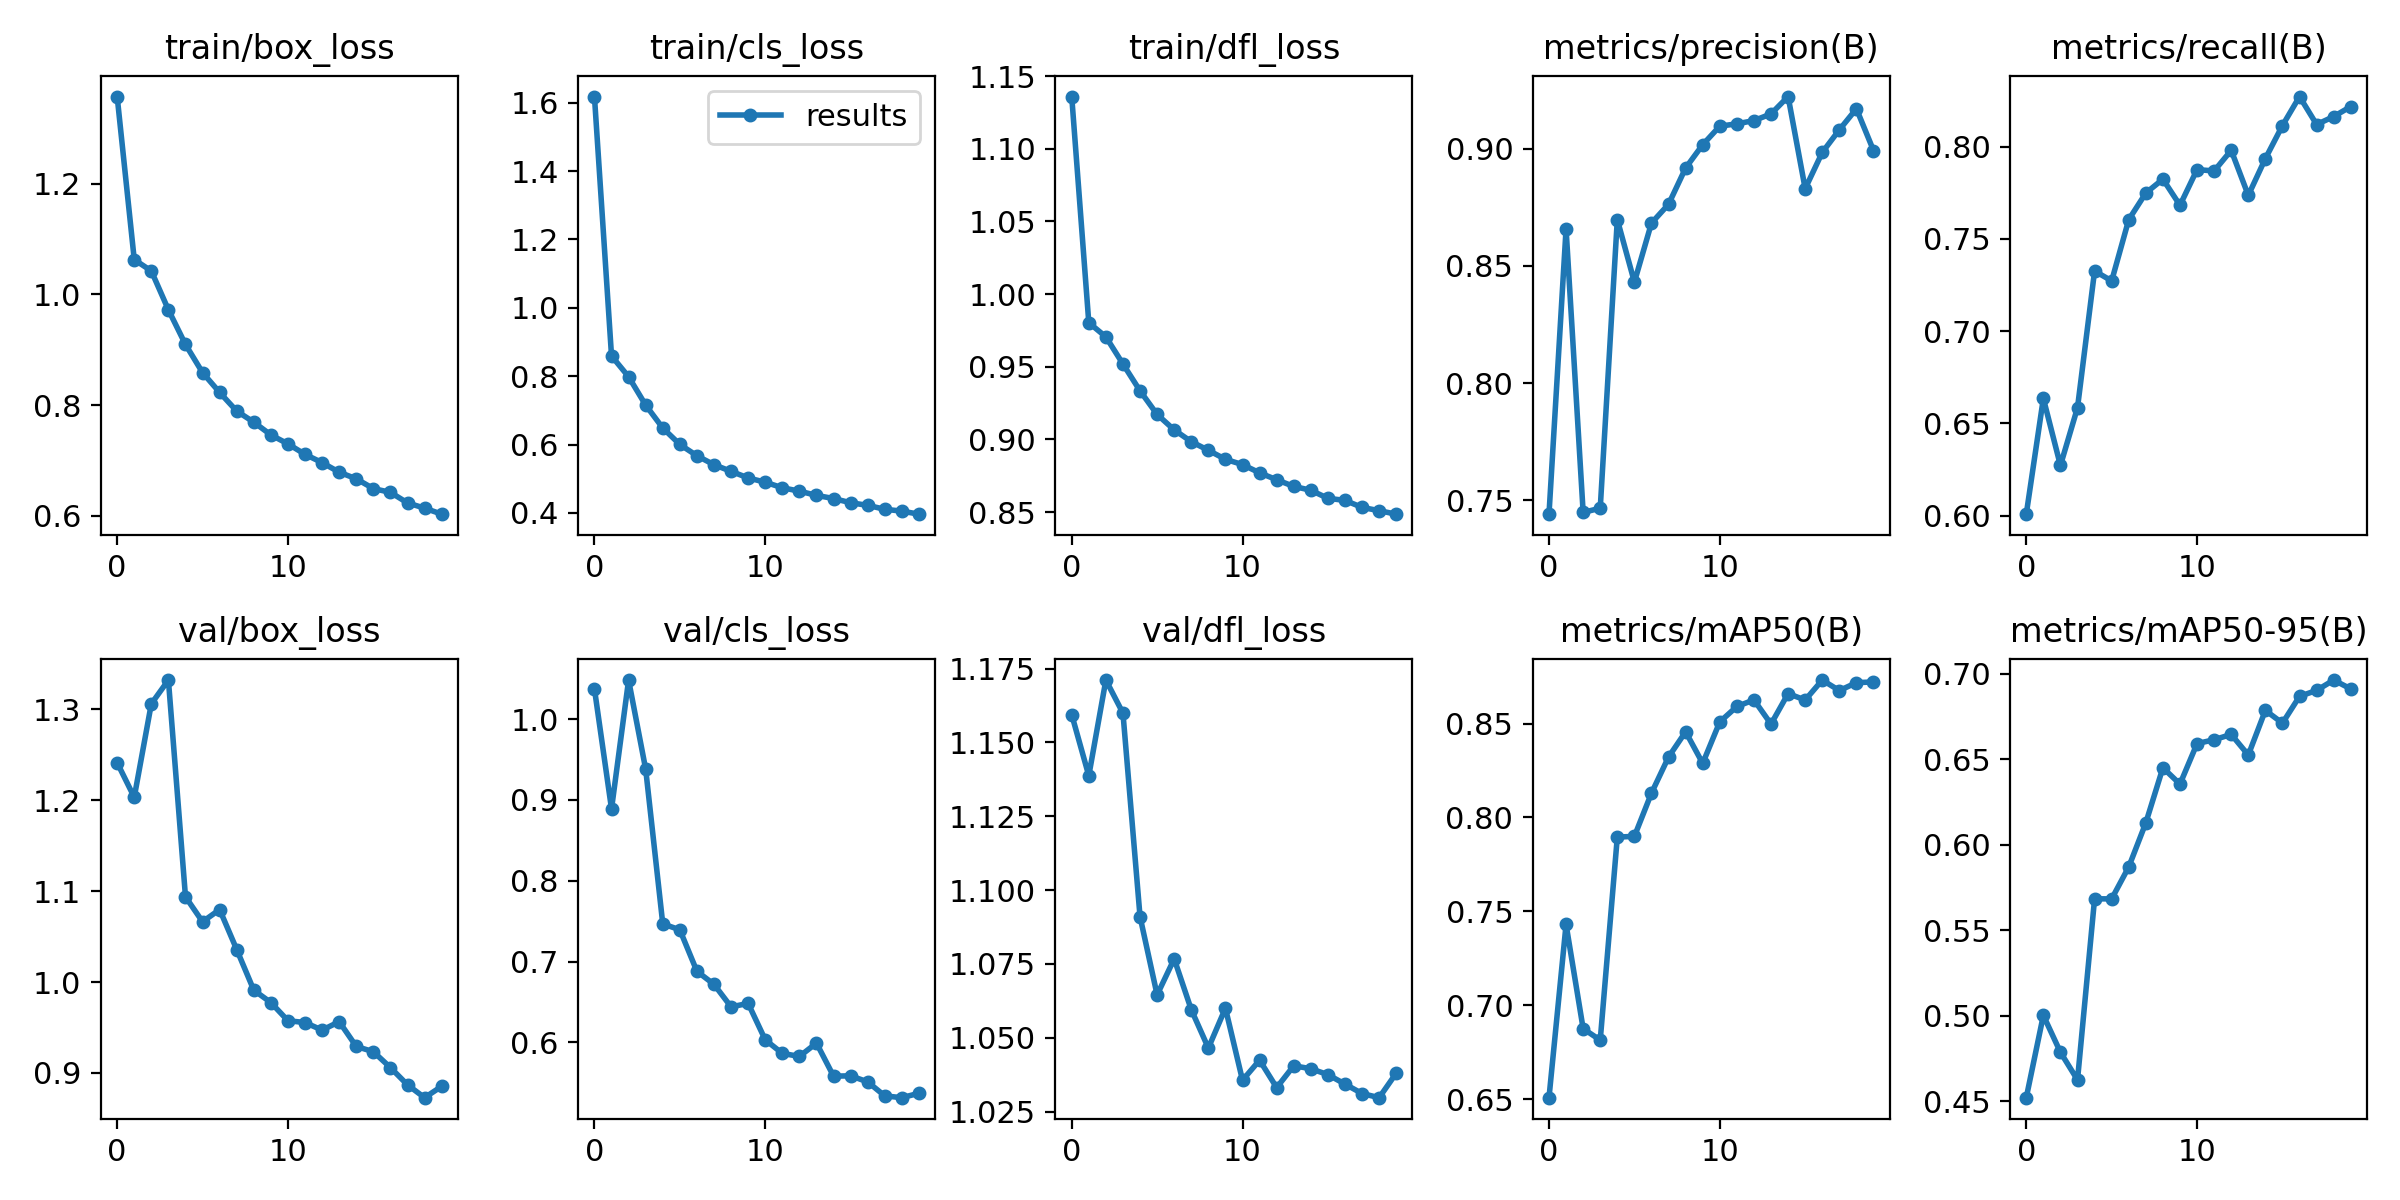

The table this chart was drawn from, first rows:
epoch, train/box_loss, train/cls_loss, train/dfl_loss, metrics/precision(B), metrics/recall(B), metrics/mAP50(B), metrics/mAP50-95(B), val/box_loss, val/cls_loss, val/dfl_loss, lr/pg0, lr/pg1, lr/pg2
0, 1.358, 1.618, 1.136, 0.744, 0.6008, 0.6507, 0.452, 1.241, 1.037, 1.159, 0.07008, 0.003325, 0.003325
1, 1.063, 0.8593, 0.9803, 0.8658, 0.6635, 0.743, 0.5002, 1.203, 0.8888, 1.139, 0.03975, 0.006329, 0.006329
2, 1.042, 0.7984, 0.9706, 0.7448, 0.6272, 0.6875, 0.4786, 1.306, 1.048, 1.171, 0.009087, 0.009002, 0.009002
3, 0.9722, 0.7154, 0.9519, 0.7466, 0.6585, 0.6814, 0.4624, 1.332, 0.9379, 1.16, 0.008515, 0.008515, 0.008515
4, 0.9095, 0.6486, 0.9335, 0.8698, 0.7326, 0.7895, 0.5683, 1.094, 0.7466, 1.091, 0.008515, 0.008515, 0.008515
5, 0.8587, 0.6005, 0.9172, 0.8431, 0.7272, 0.7899, 0.5683, 1.066, 0.7393, 1.065, 0.00802, 0.00802, 0.00802
6, 0.8228, 0.5674, 0.9066, 0.8683, 0.7604, 0.813, 0.5869, 1.08, 0.688, 1.077, 0.007525, 0.007525, 0.007525
7, 0.7891, 0.5412, 0.8985, 0.8763, 0.7748, 0.8322, 0.6127, 1.036, 0.6718, 1.06, 0.00703, 0.00703, 0.00703
8, 0.769, 0.5218, 0.8925, 0.8918, 0.7823, 0.8457, 0.645, 0.991, 0.644, 1.046, 0.006535, 0.006535, 0.006535
9, 0.746, 0.5025, 0.8863, 0.9017, 0.7682, 0.8288, 0.6354, 0.9774, 0.6482, 1.06, 0.00604, 0.00604, 0.00604
10, 0.7297, 0.49, 0.8827, 0.9096, 0.7875, 0.8509, 0.6591, 0.9574, 0.6032, 1.036, 0.005545, 0.005545, 0.005545
11, 0.7108, 0.4738, 0.877, 0.9106, 0.7868, 0.8591, 0.6613, 0.9554, 0.5864, 1.042, 0.00505, 0.00505, 0.00505
12, 0.6958, 0.4639, 0.8723, 0.912, 0.798, 0.8626, 0.6644, 0.9471, 0.5827, 1.033, 0.004555, 0.004555, 0.004555
13, 0.6785, 0.4515, 0.8677, 0.9149, 0.7736, 0.8497, 0.6524, 0.9564, 0.5992, 1.04, 0.00406, 0.00406, 0.00406
14, 0.6665, 0.4423, 0.865, 0.9223, 0.7935, 0.866, 0.6785, 0.9291, 0.5583, 1.04, 0.003565, 0.003565, 0.003565
15, 0.6488, 0.43, 0.8595, 0.883, 0.8114, 0.8626, 0.671, 0.9234, 0.5587, 1.038, 0.00307, 0.00307, 0.00307
16, 0.6421, 0.4223, 0.8581, 0.8984, 0.8271, 0.8732, 0.6867, 0.9059, 0.5512, 1.034, 0.002575, 0.002575, 0.002575
17, 0.623, 0.4108, 0.8532, 0.9081, 0.8119, 0.8676, 0.6902, 0.8869, 0.5338, 1.031, 0.00208, 0.00208, 0.00208
18, 0.6135, 0.4054, 0.851, 0.9171, 0.8163, 0.8718, 0.6962, 0.8728, 0.5316, 1.03, 0.001585, 0.001585, 0.001585
19, 0.6026, 0.3965, 0.8486, 0.8992, 0.8217, 0.8722, 0.6911, 0.8853, 0.5371, 1.038, 0.00109, 0.00109, 0.00109
